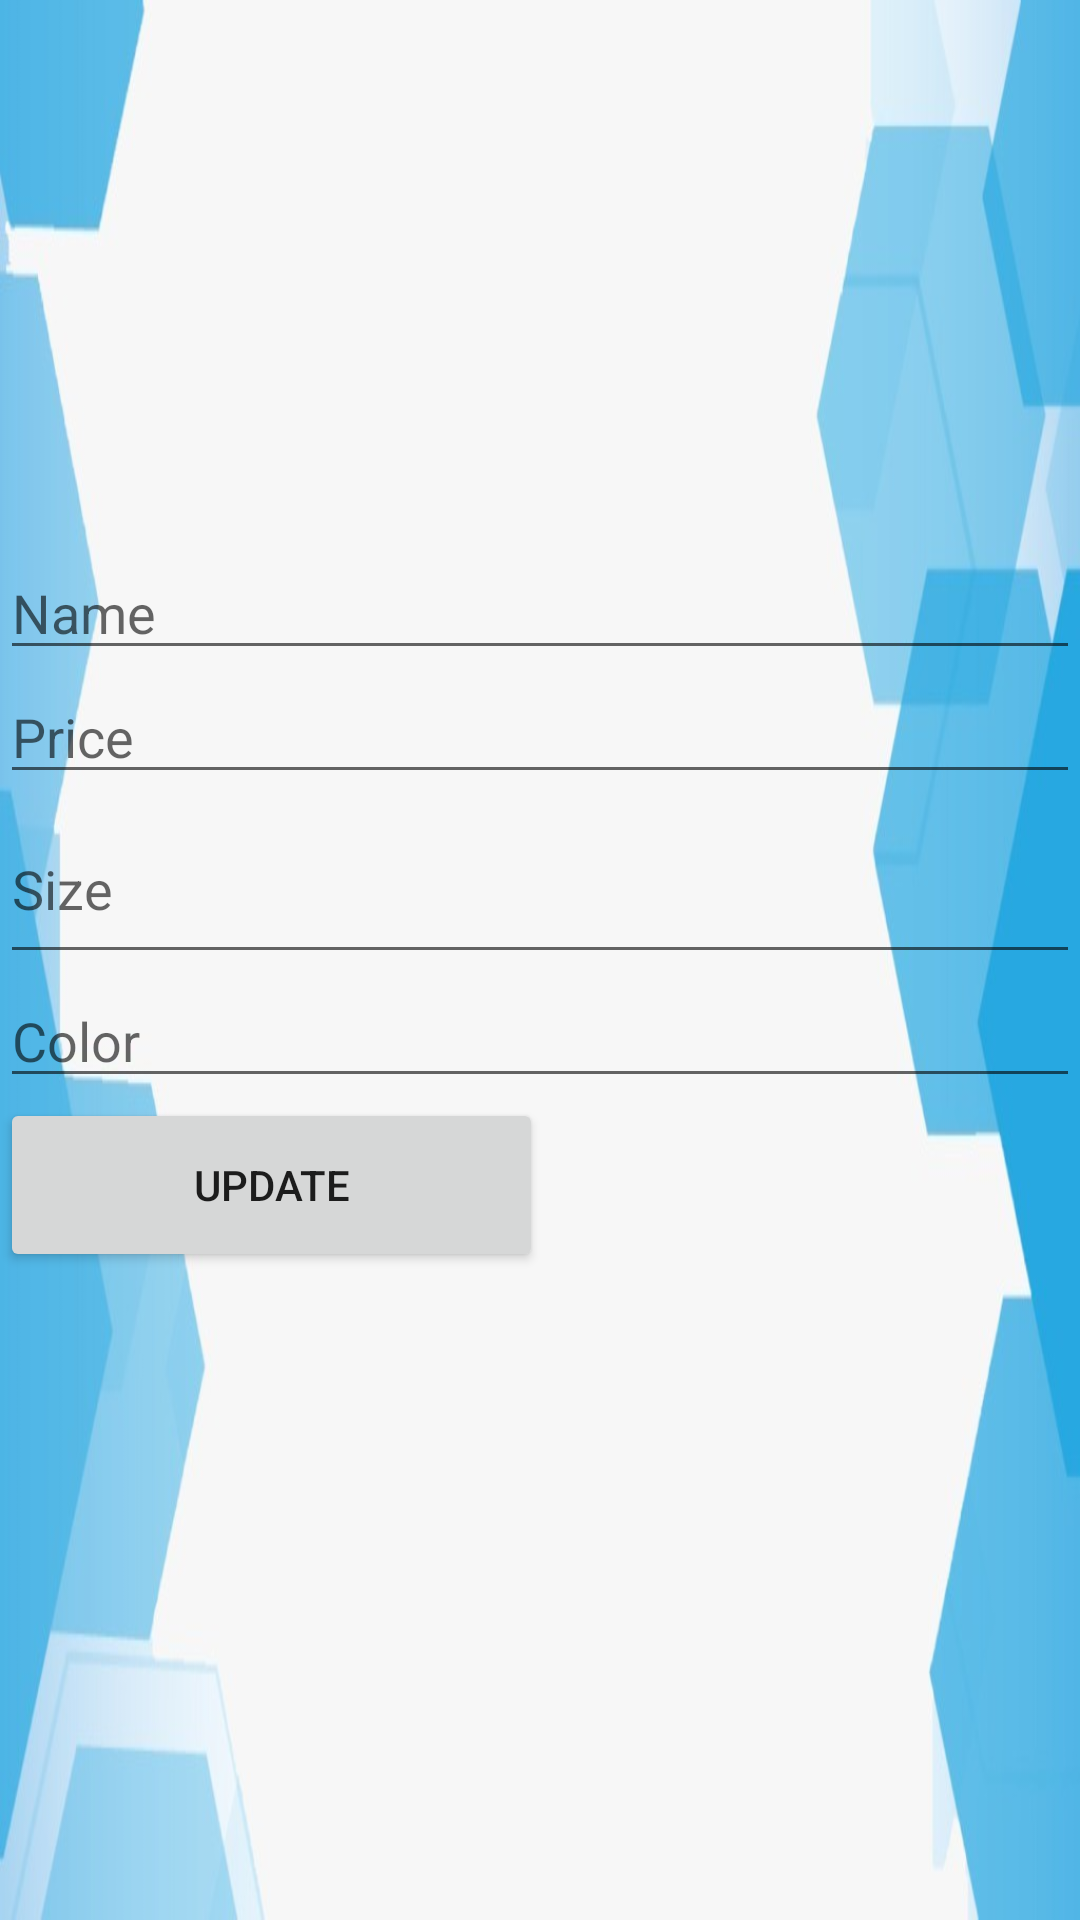

Write the Android layout XML for this screen, with the resource values it uses.
<!-- AndroidManifest.xml: application theme Theme.PantSQLiteDemo -->
<!-- res/layout/update_pants_activity.xml -->
<?xml version="1.0" encoding="utf-8"?>
<RelativeLayout
    xmlns:android="http://schemas.android.com/apk/res/android"
    xmlns:app="http://schemas.android.com/apk/res-auto"
    android:layout_width="match_parent"
    android:background="@drawable/background"
    android:layout_height="match_parent">

    <ImageView
        android:id="@+id/imageViewPants"
        android:layout_width="189dp"
        android:layout_height="161dp"
        android:layout_alignParentTop="true"
        android:layout_marginTop="21dp"
        app:srcCompat="@drawable/ic_launcher_background" />

    <Button
        android:id="@+id/btnUpdate"
        android:layout_width="181dp"
        android:layout_height="58dp"
        android:layout_below="@+id/edtColor"
        android:text="@string/btnUpdate" />

    <EditText
        android:id="@+id/edtName"
        android:layout_width="400dp"
        android:layout_height="wrap_content"
        android:layout_below="@id/imageViewPants"
        android:ems="10"
        android:hint="Name"
        android:inputType="textPersonName"
        android:text="" />

    <EditText
        android:id="@+id/edtPrice"
        android:layout_width="397dp"
        android:layout_height="wrap_content"
        android:layout_below="@id/edtName"
        android:ems="10"
        android:hint="Price"
        android:inputType="textPersonName"
        android:text="" />

    <EditText
        android:id="@+id/edtSize"
        android:layout_width="400dp"
        android:layout_height="60dp"
        android:layout_below="@id/edtPrice"
        android:ems="10"
        android:hint="Size"
        android:inputType="textPersonName"
        android:text="" />

    <EditText
        android:id="@+id/edtColor"
        android:layout_width="392dp"
        android:layout_height="wrap_content"
        android:layout_below="@id/edtSize"
        android:ems="10"
        android:hint="Color"
        android:inputType="textPersonName"
        android:text="" />
</RelativeLayout>
<!-- resources referenced by this layout -->
<resources>
  <!-- drawable background: jpeg bitmap (drawable, 24144 bytes) -->
  <string name="btnUpdate">Update</string>
  <style name="Theme.PantSQLiteDemo" parent="Theme.MaterialComponents.DayNight.DarkActionBar">
          
          <item name="colorPrimary">@color/purple_500</item>
          <item name="colorPrimaryVariant">@color/purple_700</item>
          <item name="colorOnPrimary">@color/white</item>
          
          <item name="colorSecondary">@color/teal_200</item>
          <item name="colorSecondaryVariant">@color/teal_700</item>
          <item name="colorOnSecondary">@color/black</item>
          
          <item name="android:statusBarColor" tools:targetApi="l">?attr/colorPrimaryVariant</item>
          
      </style>
  <!-- not gathered from this repository: default colours our renderer supplied (Android Studio template values) -->
  <color name="purple_500">#FF6200EE</color>
  <color name="purple_700">#FF3700B3</color>
  <color name="teal_200">#FF03DAC5</color>
  <color name="teal_700">#FF018786</color>
  <color name="black">#FF000000</color>
  <color name="white">#FFFFFFFF</color>
</resources>
